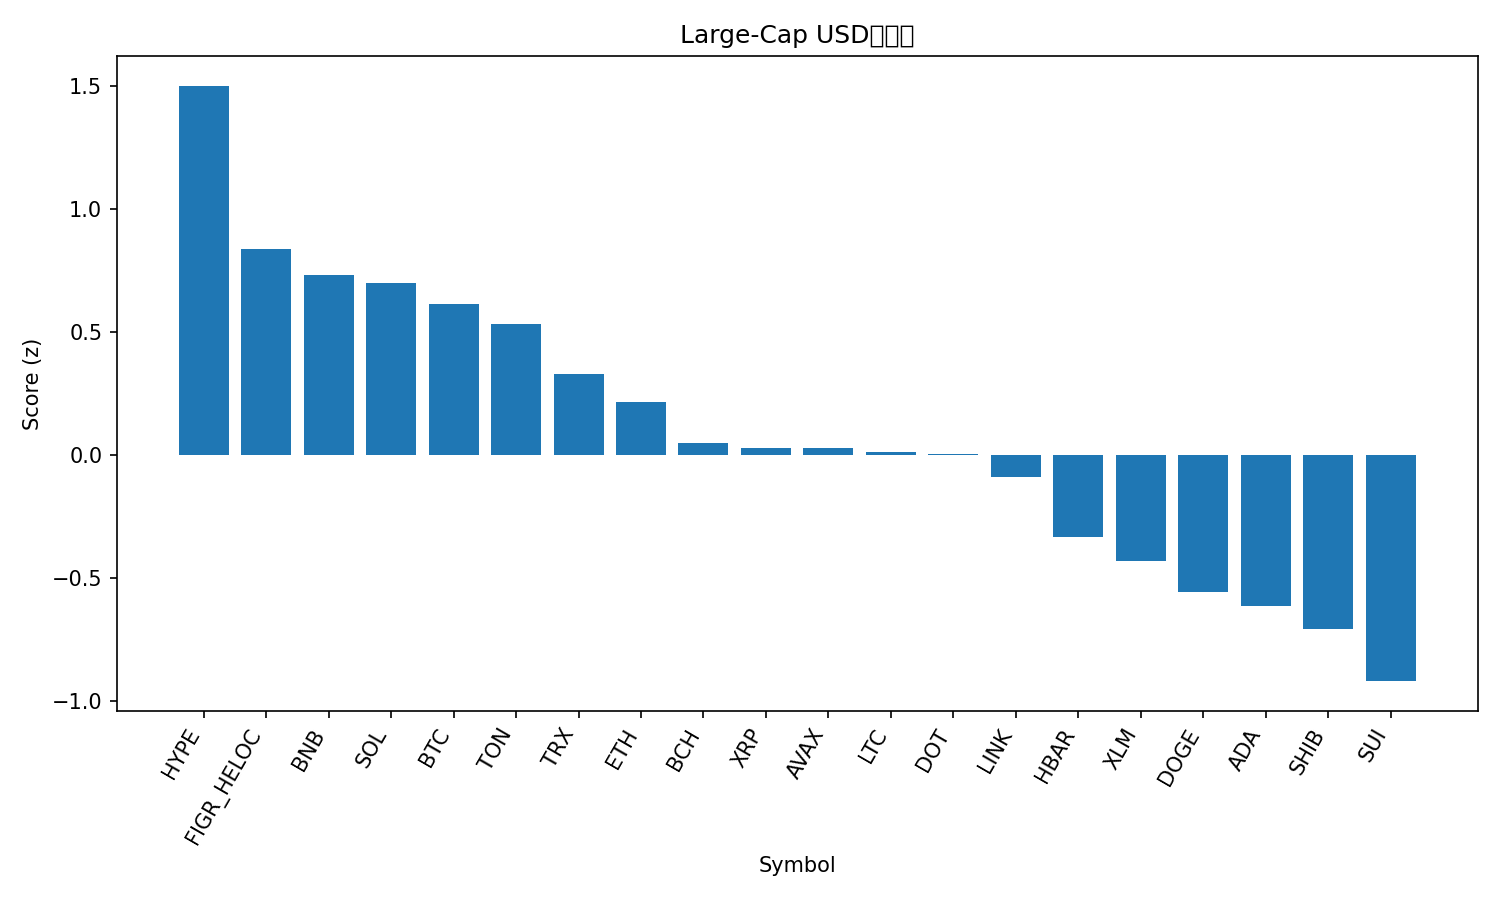

Data behind this chart, as committed beside it:
rank, name, symbol, price, pct_1h, pct_24h, pct_7d, pct_1h_vs_btc, pct_24h_vs_btc, pct_7d_vs_btc, market_cap_rank, market_cap, volume_usd, score
1, Hyperliquid, HYPE, 53.69, 0.6479, -1.327, 5.444, 0.8605, -0.3248, 2.929, 16, 14610950356, 496713949, 1.501
2, Figure Heloc, FIGR_HELOC, 1.0, 0.0, 0.0, 0.0, 0.2126, 1.002, -2.514, 19, 12439777893, 541566, 0.8381
3, BNB, BNB, 917.2, 0.04855, -2.229, 5.175, 0.2611, -1.227, 2.661, 5, 127600808749, 1406358454, 0.7313
4, Solana, SOL, 235.2, 0.1871, -4.996, 11.67, 0.3997, -3.994, 9.153, 6, 127574588550, 10392948207, 0.6985
5, Bitcoin, BTC, 114863, -0.2126, -1.002, 2.514, 0.0, 0.0, 0.0, 1, 2286890218690, 38500388837, 0.6138
6, Toncoin, TON, 3.16, 0.01239, -2.505, 2.339, 0.225, -1.503, -0.1753, 28, 8112791911, 155293700, 0.5321
7, TRON, TRX, 0.3455, -0.4317, -1.38, 3.907, -0.2191, -0.3783, 1.393, 10, 32710285409, 764958280, 0.3283
8, Ethereum, ETH, 4518, -0.3557, -3.051, 4.677, -0.1431, -2.049, 2.162, 2, 545632389306, 34248738031, 0.2156
9, Bitcoin Cash, BCH, 591.9, -0.7271, -0.3924, 0.3639, -0.5145, 0.6095, -2.15, 23, 11794783797, 643630368, 0.04686
10, XRP, XRP, 2.97, -0.2858, -3.562, 1.434, -0.07322, -2.56, -1.081, 3, 177328524858, 5723020916, 0.02981
11, Avalanche, AVAX, 28.49, -0.4845, -5.244, 13.57, -0.2719, -4.242, 11.05, 21, 12032360575, 1109235722, 0.02635
12, Litecoin, LTC, 113.3, -0.3298, -2.934, -0.1554, -0.1173, -1.932, -2.67, 27, 8647087439, 542108402, 0.01236
13, Polkadot, DOT, 4.19, -0.0617, -5.608, 3.851, 0.1509, -4.606, 1.337, 34, 6378393125, 320039668, 0.005728
14, Chainlink, LINK, 23.38, -0.1812, -5.415, 3.728, 0.0314, -4.413, 1.213, 13, 15854331904, 900769859, -0.08808
15, Hedera, HBAR, 0.2327, -0.5526, -4.695, 4.161, -0.34, -3.693, 1.647, 25, 9868423996, 253795335, -0.3327
16, Stellar, XLM, 0.3774, -0.5789, -4.854, 3.028, -0.3663, -3.852, 0.5132, 22, 12022513109, 265550053, -0.4313
17, Dogecoin, DOGE, 0.2625, -0.3175, -9.573, 12.28, -0.1049, -8.571, 9.765, 8, 39618221851, 6137064807, -0.5569
18, Cardano, ADA, 0.8593, -0.4937, -6.191, 1.736, -0.2812, -5.189, -0.7781, 11, 31374927558, 2143873499, -0.6126
19, Shiba Inu, SHIB, 1.307e-05, -0.5285, -6.785, 2.777, -0.316, -5.783, 0.2627, 31, 7702995150, 304895290, -0.7084
20, Sui, SUI, 3.53, -0.7278, -6.687, 2.128, -0.5152, -5.685, -0.3859, 18, 12599059981, 1275365471, -0.9196
21, Cronos, CRO, 0.2293, -1.326, -6.181, -11.27, -1.113, -5.179, -13.78, 30, 7719205947, 109946711, -1.988
